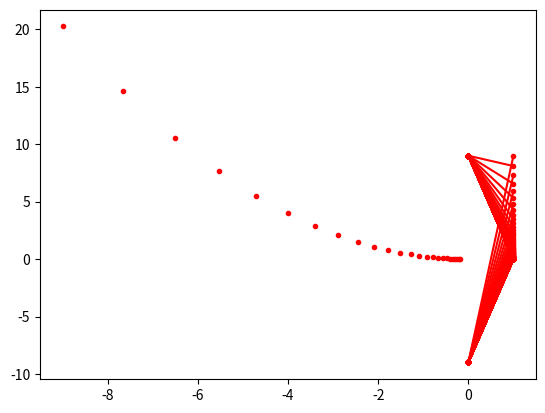

Here is the Python script that generated this plot:
# -*- coding: utf-8 -*-
"""
Created on Sun Oct 18 11:35:41 2020

@author: Alice
"""
import numpy as np
import matplotlib.pyplot as plt
import math


# Functions

#quad1

def quad1(threshold, maxiter, anim, x_o=-9, a=1, eta=0.1):
        
    it=0
    f=(a*x_o**2)/2
    x_n=x_o
    grad=a*x_o
    f_total=f
    x_total=x_n
        
    while f>threshold:
            if it>maxiter:
                print(">1000")
                break
            
            x_n1=x_n-eta*grad
                
            f_old=f
            f=(a*x_n1**2)/2
                
            grad=a*x_n1
                
            x_n=x_n1
                
            if it!=0 and (f_old==f or f>1e+6):
                print("Diverged")
                break
                
            it=it+1
            
            if anim:
                plt.plot(x_n,f,'r.-')
                plt.pause(0.2)
            else:
                f_total=np.c_[(f_total, f)]
                x_total=np.c_[(x_total, x_n)]
        
    if ~anim:
        plt.plot(x_total,f_total,'r.-')
            
        
        return it,x_n,f
 
#quad2       
                 
def quad2(threshold, maxiter, anim, x_o=np.array([-9,9]), a=2, eta=0.1):
    
    it=0
    f=(a*x_o[0]**2+x_o[1]**2)/2
    x_n=x_o
    grad=np.array([a*x_o[0], x_o[1]])
    x_total=x_n
    
    while f>threshold:
            if it>maxiter:
                print(">1000")
                break
            
            x_n1=np.asarray(x_n-eta*grad)
                
            f_old=f
            f=(a*x_n1[0]**2+x_n1[1]**2)/2
                
            grad=np.array([a*x_n1[0], x_n1[1]])
                
            x_n=x_n1
                
            if it!=0 and (f_old==f or abs(f)>1e+6):
                print("Diverged")
                break
                
            it=it+1
            
            if anim:
                plt.plot(x_n,'r.-')
                plt.pause(0.2)
            else:
                x_total=np.c_[(x_total, x_n)]
        
    if ~anim:
        plt.plot(x_total,'r.-')
            

    return it,x_n,f
#%% 2.1 Minimization of function of one variable

threshold=0.01
maxiter=1000
anim=0
x_o=-9
a=0.5
eta=0.3

(it,x_min,f_min)=quad1(threshold, maxiter, anim, x_o, a, eta)

#%% 2.2 Minimization of function of more than one variable

threshold=0.01
maxiter=1000
x_o=np.array([-9,9])
anim=0
a=20
eta=0.1


(it,x_min,f)=quad2(threshold, maxiter, anim, x_o, a, eta)
